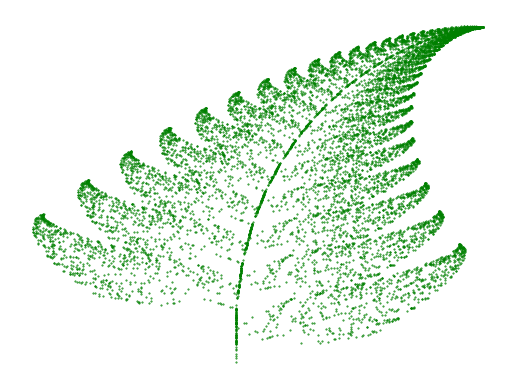

Here is the Python script that generated this plot:
import random
import matplotlib.pyplot as plt

def barnsley_fern(iterations):
    x, y = 0, 0
    x_list, y_list = [x], [y]

    for _ in range(iterations):
        r = random.uniform(0, 100)
        if r < 1:
            x, y = 0, 0.16 * y
        elif r < 86:
            x, y = 0.85 * x + 0.04 * y, -0.04 * x + 0.85 * y + 1.6
        elif r < 93:
            x, y = 0.2 * x - 0.26 * y, 0.23 * x + 0.22 * y + 1.6
        else:
            x, y = -0.15 * x + 0.28 * y, 0.26 * x + 0.24 * y + 0.44

        x_list.append(x)
        y_list.append(y)

    return x_list, y_list

def plot_barnsley_fern(iterations):
    x_list, y_list = barnsley_fern(iterations)
    plt.scatter(x_list, y_list, s=0.2, color='green')
    plt.axis('off')
    plt.show()

if __name__ == '__main__':
    plot_barnsley_fern(10000)